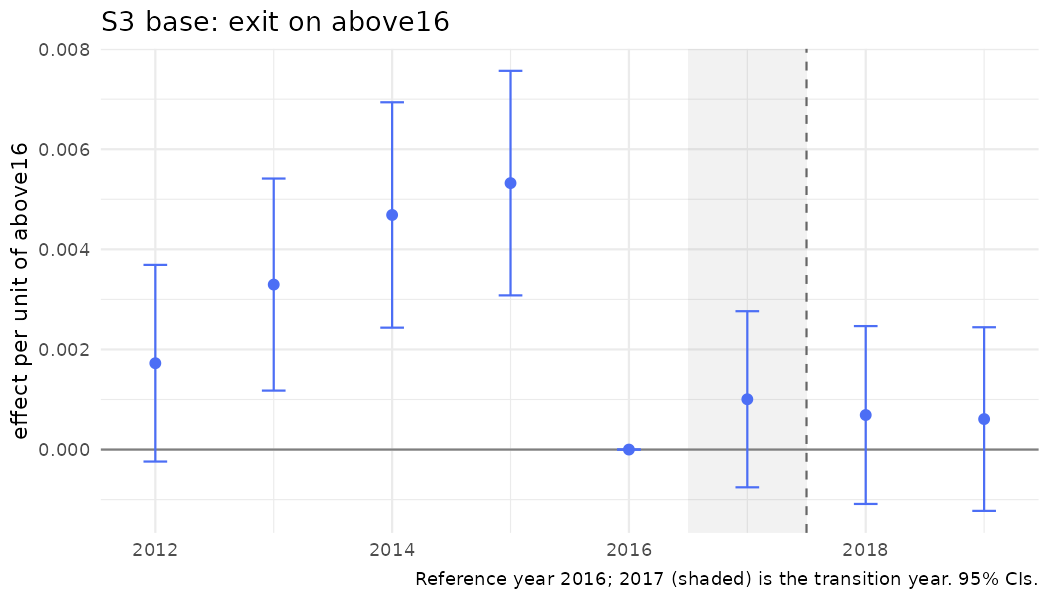

Source data for this figure (header and first rows):
year, coef, se, strategy, outcome, spec_id, treat
2012, 0.001725, 0.001002, S3, exit, S3_above, above16
2013, 0.003296, 0.001081, S3, exit, S3_above, above16
2014, 0.004687, 0.001149, S3, exit, S3_above, above16
2015, 0.005323, 0.001144, S3, exit, S3_above, above16
2016, 0, 0, S3, exit, S3_above, above16
2017, 0.001005, 0.0008974, S3, exit, S3_above, above16
2018, 0.0006901, 0.0009064, S3, exit, S3_above, above16
2019, 0.0006093, 0.0009358, S3, exit, S3_above, above16
